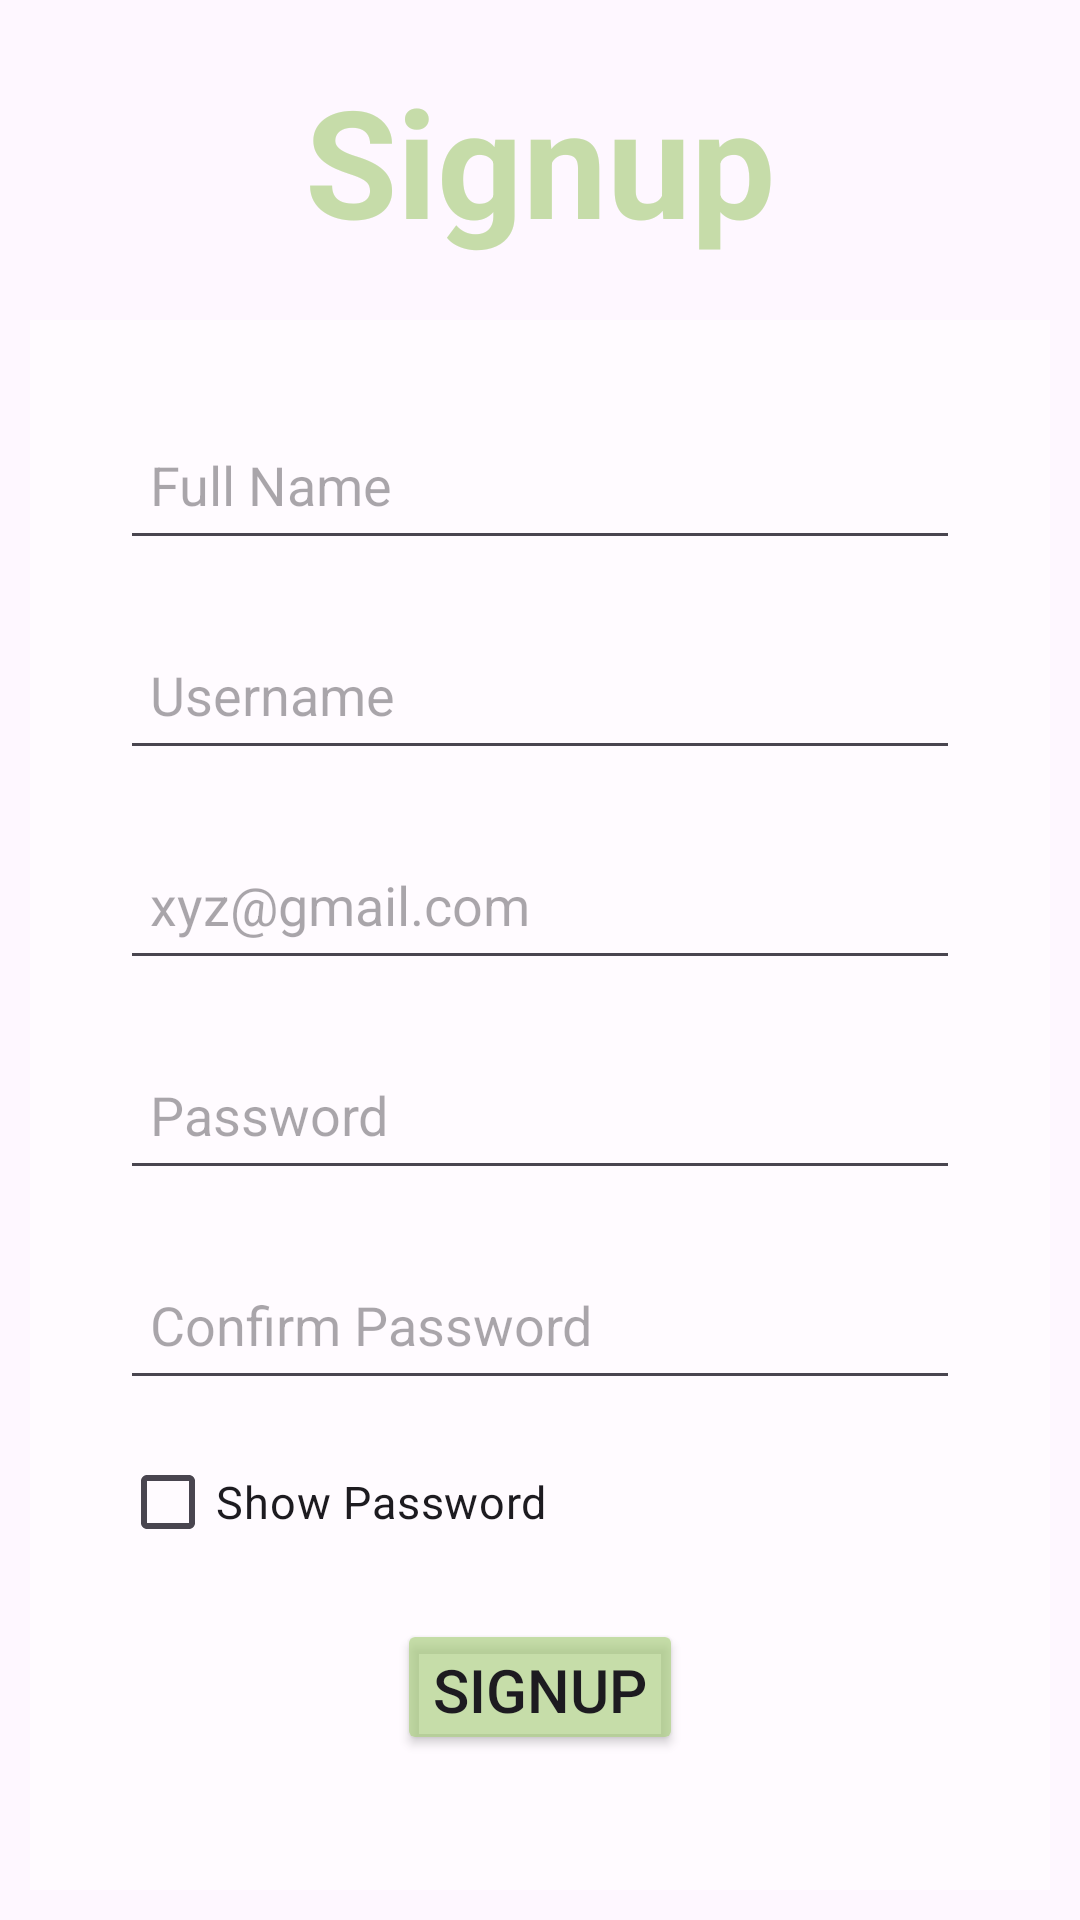

Produce the Android XML layout that renders to this screen, including the resource entries it uses.
<!-- AndroidManifest.xml: application theme Theme.QuizApplication -->
<!-- res/layout/activity_signup.xml -->
<?xml version="1.0" encoding="utf-8"?>
<LinearLayout xmlns:android="http://schemas.android.com/apk/res/android"
    xmlns:app="http://schemas.android.com/apk/res-auto"
    xmlns:tools="http://schemas.android.com/tools"
    android:layout_width="match_parent"
    android:layout_height="match_parent"
    tools:context=".Login"
    android:orientation="vertical"
    android:padding="10dp"
    >

    <TextView
        android:layout_width="wrap_content"
        android:layout_height="wrap_content"
        android:text="Signup"
        android:textSize="50sp"
        android:textStyle="bold"
        android:textColor="#A9A9CF7D"
        android:layout_gravity="center"
        android:layout_marginTop="10dp"
        android:layout_marginBottom="20dp"
        />
    <ProgressBar
        android:id="@+id/progressBar"
        android:layout_width="match_parent"
        android:layout_height="wrap_content"
        android:visibility="gone"
        android:layout_marginBottom="5dp"
        />
    <LinearLayout
        android:layout_width="match_parent"
        android:layout_height="wrap_content"
        android:orientation="vertical"
        android:background="#7EFFFFFF"
        android:padding="30dp"
        >

        <EditText
            android:id="@+id/Name"
            android:layout_width="match_parent"
            android:layout_height="50dp"
            android:hint="Full Name"
            android:inputType="textCapWords"
            android:padding="10dp"
            android:layout_marginBottom="20dp"
            />

        <EditText
            android:id="@+id/userName"
            android:layout_width="match_parent"
            android:layout_height="50dp"
            android:hint="Username"
            android:inputType="text"
            android:padding="10dp"
            android:layout_marginBottom="20dp"
            />

        <EditText
            android:id="@+id/Email"
            android:layout_width="match_parent"
            android:layout_height="50dp"
            android:hint="xyz@gmail.com"
            android:inputType="textEmailAddress"
            android:padding="10dp"
            android:layout_marginBottom="20dp"
            />

        <EditText
            android:id="@+id/passWord"
            android:layout_width="match_parent"
            android:layout_height="50dp"
            android:hint="Password"
            android:inputType="textPassword"
            android:padding="10dp"
            android:layout_marginBottom="20dp"
            />

        <EditText
            android:id="@+id/conPassword"
            android:layout_width="match_parent"
            android:layout_height="50dp"
            android:hint="Confirm Password"
            android:inputType="textPassword"
            android:padding="10dp"
            android:layout_marginBottom="10dp"
            />

        <CheckBox
            android:id="@+id/showPassword"
            android:layout_width="wrap_content"
            android:layout_height="wrap_content"
            android:text="Show Password"
            android:textSize="15sp"
            android:layout_marginBottom="15dp"
            />


        <Button
            android:id="@+id/signupButton"
            android:layout_width="wrap_content"
            android:layout_height="wrap_content"
            android:text="Signup"
            android:textSize="20sp"
            android:backgroundTint="#A9A9CF7D"
            android:layout_gravity="center"
            android:layout_marginBottom="15dp"
            />

        <LinearLayout
            android:layout_width="match_parent"
            android:layout_height="wrap_content"
            android:orientation="horizontal"
            >
            <TextView
                android:layout_width="wrap_content"
                android:layout_height="wrap_content"
                android:text="Already have an account?"
                android:textSize="15sp"
                />
            <TextView
                android:id="@+id/loginText"
                android:layout_width="wrap_content"
                android:layout_height="wrap_content"
                android:text="Login"
                android:textSize="15dp"
                android:textStyle="bold"
                android:textColor="#4CAF50"
                android:padding="10dp"
                />
        </LinearLayout>
    </LinearLayout>
</LinearLayout>
<!-- resources referenced by this layout -->
<resources>
  <style name="Theme.QuizApplication" parent="Base.Theme.QuizApplication" />
  <style name="Base.Theme.QuizApplication" parent="Theme.Material3.Light.NoActionBar">
          
          
  
          <item name="android:forceDarkAllowed" tools:ignore="NewApi">false</item>
      </style>
</resources>
